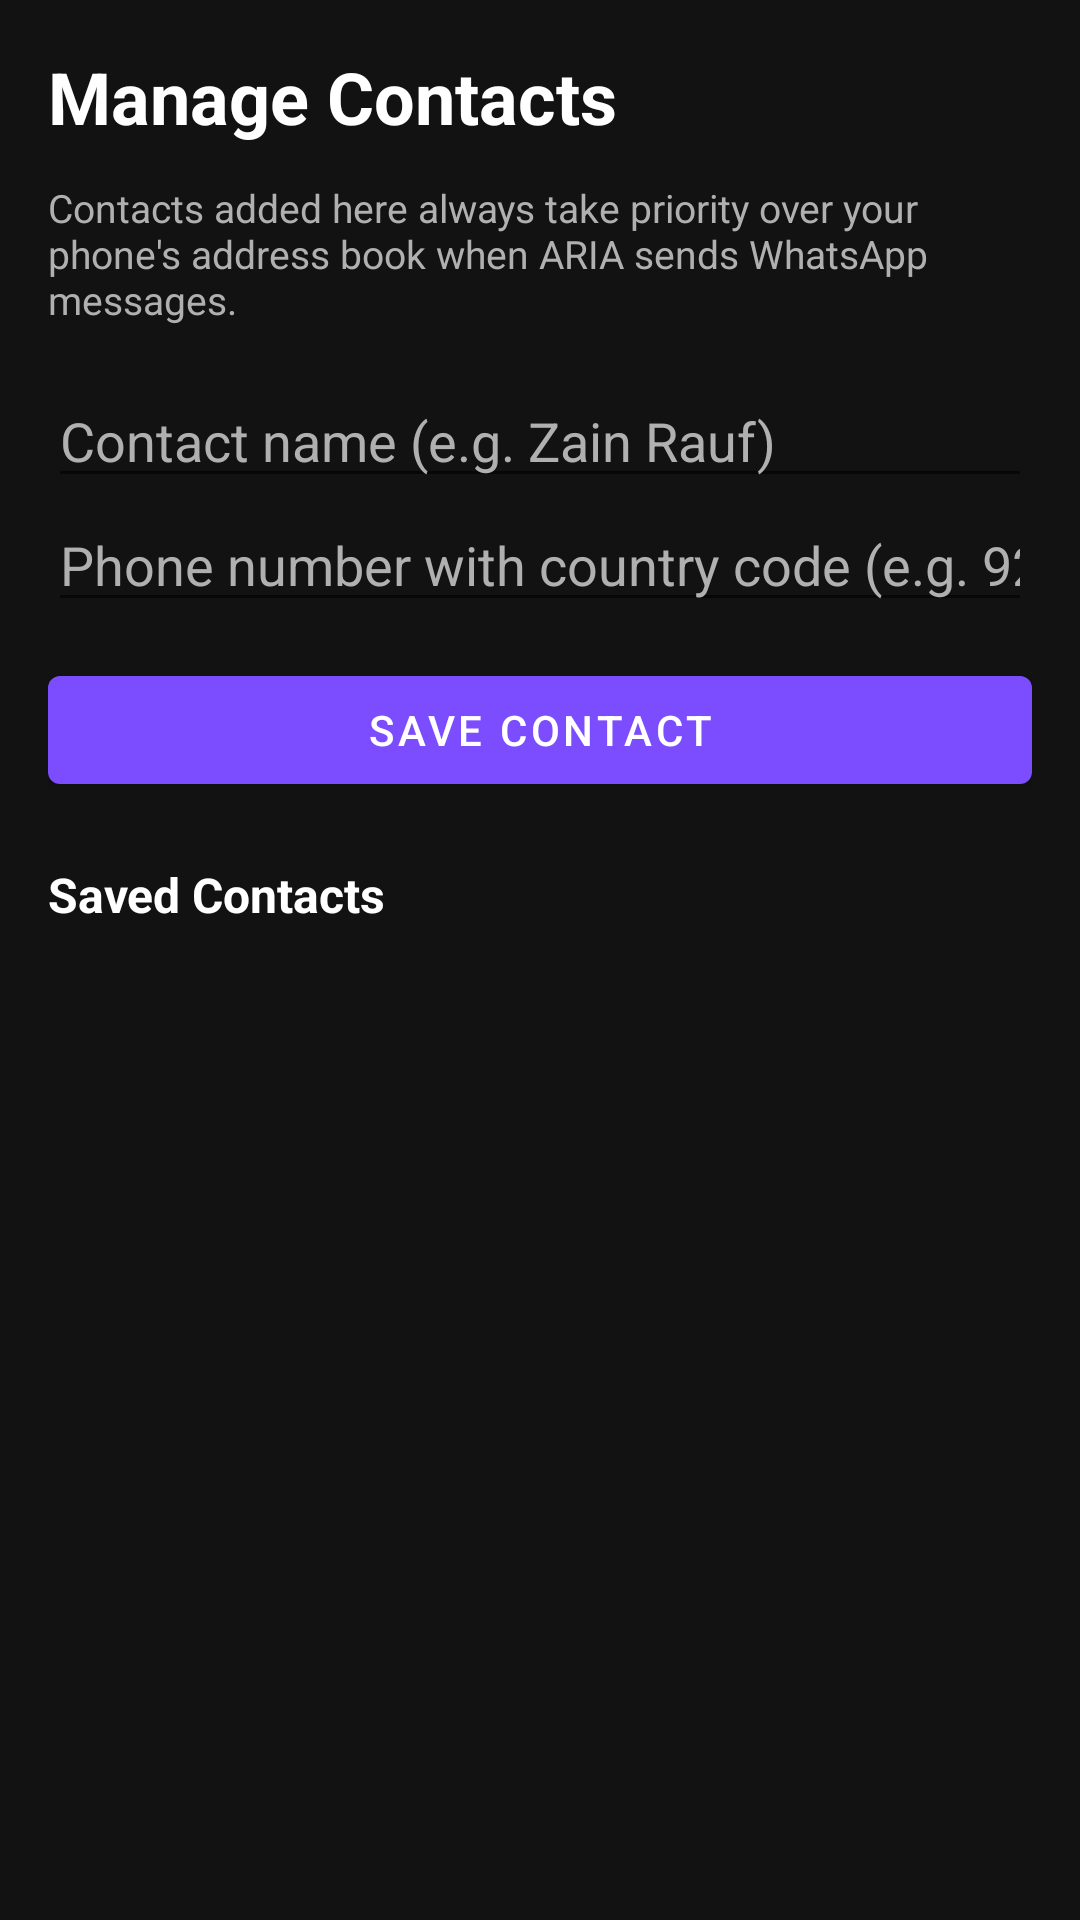

Write the Android layout XML for this screen, with the resource values it uses.
<!-- AndroidManifest.xml: application theme Theme.Aria -->
<!-- res/layout/activity_contacts.xml -->
<?xml version="1.0" encoding="utf-8"?>
<LinearLayout xmlns:android="http://schemas.android.com/apk/res/android"
    android:layout_width="match_parent"
    android:layout_height="match_parent"
    android:orientation="vertical"
    android:background="@color/background"
    android:padding="16dp">

    <TextView
        android:layout_width="match_parent"
        android:layout_height="wrap_content"
        android:text="Manage Contacts"
        android:textColor="@color/text_primary"
        android:textSize="24sp"
        android:textStyle="bold"
        android:paddingBottom="12dp" />

    <TextView
        android:layout_width="match_parent"
        android:layout_height="wrap_content"
        android:text="Contacts added here always take priority over your phone's address book when ARIA sends WhatsApp messages."
        android:textColor="@color/text_secondary"
        android:textSize="13sp"
        android:paddingBottom="16dp" />

    <EditText
        android:id="@+id/inputName"
        android:layout_width="match_parent"
        android:layout_height="wrap_content"
        android:hint="Contact name (e.g. Zain Rauf)"
        android:inputType="textPersonName"
        android:textColor="@color/text_primary"
        android:textColorHint="@color/text_secondary" />

    <EditText
        android:id="@+id/inputPhone"
        android:layout_width="match_parent"
        android:layout_height="wrap_content"
        android:hint="Phone number with country code (e.g. 923001234567)"
        android:inputType="phone"
        android:textColor="@color/text_primary"
        android:textColorHint="@color/text_secondary"
        android:layout_marginBottom="12dp" />

    <com.google.android.material.button.MaterialButton
        android:id="@+id/btnSaveContact"
        android:layout_width="match_parent"
        android:layout_height="wrap_content"
        android:text="Save Contact"
        android:layout_marginBottom="20dp" />

    <TextView
        android:layout_width="match_parent"
        android:layout_height="wrap_content"
        android:text="Saved Contacts"
        android:textColor="@color/text_primary"
        android:textSize="16sp"
        android:textStyle="bold"
        android:paddingBottom="8dp" />

    <ScrollView
        android:layout_width="match_parent"
        android:layout_height="0dp"
        android:layout_weight="1">

        <LinearLayout
            android:id="@+id/contactsListContainer"
            android:layout_width="match_parent"
            android:layout_height="wrap_content"
            android:orientation="vertical" />

    </ScrollView>

</LinearLayout>
<!-- resources referenced by this layout -->
<resources>
  <color name="background">#121212</color>
  <color name="text_primary">#FFFFFF</color>
  <color name="text_secondary">#B0B0B0</color>
  <style name="Theme.Aria" parent="Theme.MaterialComponents.DayNight.NoActionBar">
          <item name="colorPrimary">@color/primary</item>
          <item name="colorPrimaryDark">@color/primary_dark</item>
          <item name="colorAccent">@color/primary</item>
          <item name="android:windowBackground">@color/background</item>
      </style>
  <color name="primary">#7C4DFF</color>
  <color name="primary_dark">#4527A0</color>
</resources>
